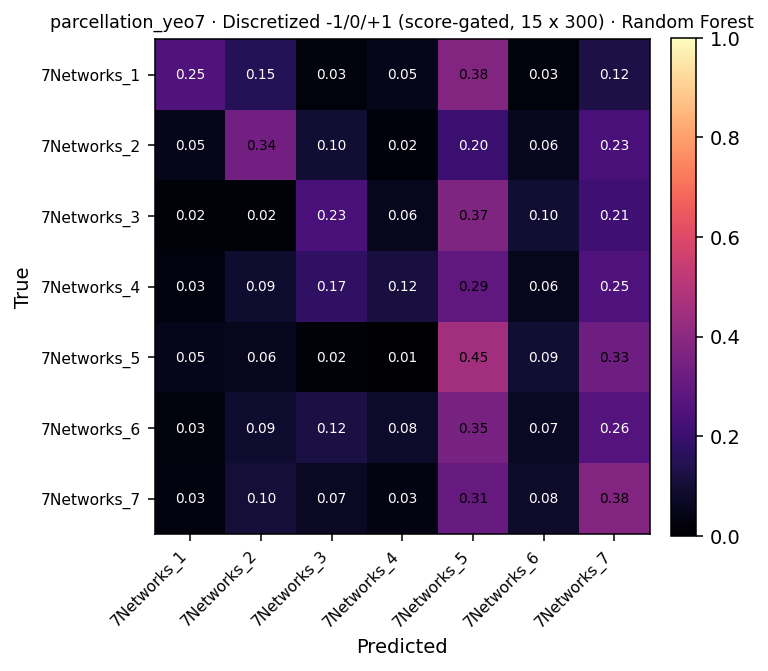

Data behind this chart, as committed beside it:
, 7Networks_1, 7Networks_2, 7Networks_3, 7Networks_4, 7Networks_5, 7Networks_6, 7Networks_7
7Networks_1, 10, 6, 1, 2, 15, 1, 5
7Networks_2, 7, 49, 14, 3, 29, 9, 34
7Networks_3, 1, 1, 12, 3, 19, 5, 11
7Networks_4, 2, 6, 12, 8, 20, 4, 17
7Networks_5, 9, 10, 3, 1, 82, 17, 59
7Networks_6, 3, 10, 14, 9, 40, 8, 30
7Networks_7, 10, 37, 25, 12, 109, 29, 135
